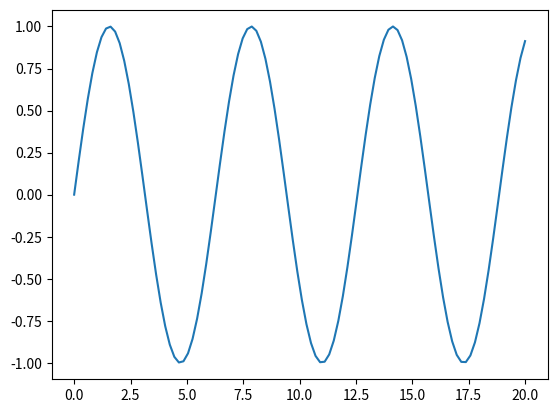
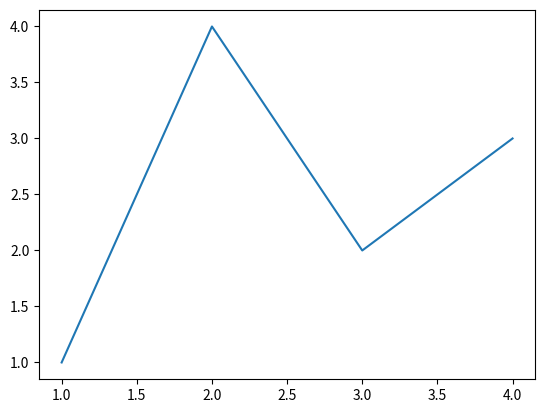

The matplotlib source for these figures, in order:
#%%
import matplotlib.pyplot as plt                                     
import matplotlib as mpl                                            
import numpy as np                                                  
                                                                    
x = np.linspace(0, 20, 100)                                         
plt.plot(x, np.sin(x))                                              
plt.show()                                                          
                                                                    
                                                                    
# %%                                                                
print("Hello world")                                                
fig, ax = plt.subplots()                                            
ax.plot([1,2,3,4],[1,4,2,3])                                        
                                                                    